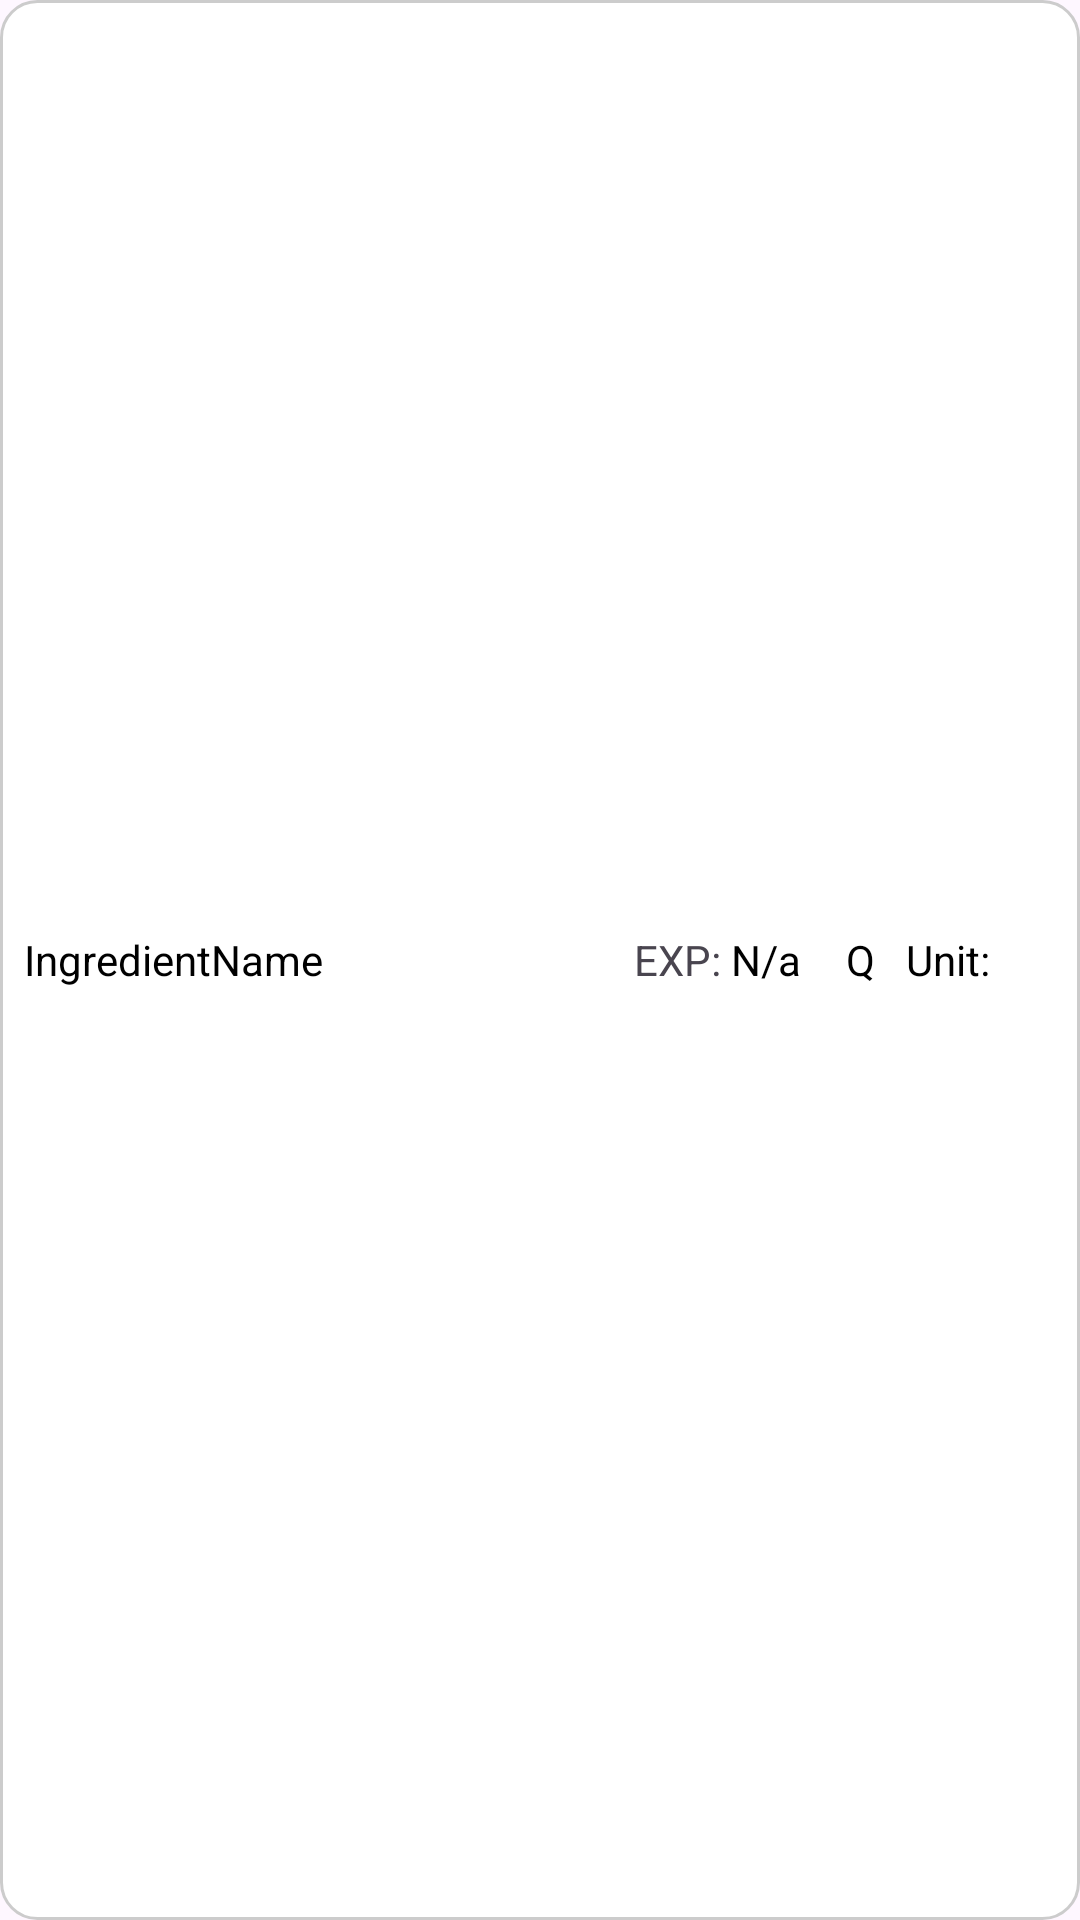

Reconstruct the res/layout file that produces this screen, plus the resources it refers to.
<!-- AndroidManifest.xml: application theme Theme.SmartPantry -->
<!-- res/layout/pantry_item_layout.xml -->
<?xml version="1.0" encoding="utf-8"?>
<androidx.appcompat.widget.LinearLayoutCompat xmlns:android="http://schemas.android.com/apk/res/android"
    android:id="@+id/linearLayout"
    android:layout_width="match_parent"
    android:layout_height="wrap_content"
    android:layout_marginBottom="10dp"
    android:gravity="center_vertical"
    android:minHeight="50dp"
    android:orientation="horizontal"
    android:paddingStart="8dp"
    android:paddingTop="4dp"
    android:paddingEnd="8dp"
    android:paddingBottom="4dp"

    android:background="@drawable/round_edge">

    <TextView
        android:id="@+id/ingredientName"
        android:layout_width="0dp"
        android:layout_height="wrap_content"
        android:layout_weight="1"
        android:ellipsize="end"
        android:maxLines="1"
        android:paddingEnd="8dp"
        android:text="@string/ingredientname"
        android:textColor="#000000" />

    <TextView
        android:id="@+id/textView7"
        android:layout_width="wrap_content"
        android:layout_height="wrap_content"
        android:text="EXP: " />

    <TextView
        android:id="@+id/ingredientExpire"
        android:layout_width="wrap_content"
        android:layout_height="wrap_content"
        android:paddingEnd="15dp"
        android:text="N/a"
        android:textColor="#000000" />

    <LinearLayout
        android:layout_width="wrap_content"
        android:layout_height="wrap_content"
        android:orientation="horizontal">

        <TextView
            android:id="@+id/ingredientQuantity"
            android:layout_width="20dp"
            android:layout_height="match_parent"
            android:paddingEnd="4dp"
            android:text="@string/quantity"
            android:textColor="#000000" />

        <TextView
            android:id="@+id/ingredientUnit"
            android:layout_width="50dp"
            android:layout_height="wrap_content"
            android:text="@string/unit"
            android:textColor="#000000" />
    </LinearLayout>

</androidx.appcompat.widget.LinearLayoutCompat>
<!-- resources referenced by this layout -->
<resources>
  <!-- drawable round_edge (drawable) -->
  <?xml version="1.0" encoding="utf-8"?>
  <shape xmlns:android="http://schemas.android.com/apk/res/android"
      android:shape="rectangle">
  
      <solid android:color="@android:color/white"/>
  
      <corners android:radius="12dp"/>
  
      <stroke
          android:width="1dp"
          android:color="#CCCCCC"/>
  
      <padding
          android:left="12dp"
          android:right="12dp"
          android:top="8dp"
          android:bottom="8dp"/>
  
  </shape>
  <string name="ingredientname">IngredientName</string>
  <string name="quantity">Quantity</string>
  <string name="unit">Unit:</string>
  <style name="Theme.SmartPantry" parent="Base.Theme.SmartPantry" />
  <style name="Base.Theme.SmartPantry" parent="Theme.Material3.DayNight.NoActionBar">
          
          
      </style>
</resources>
